Run: headless pygame with SDL's dummy video driver; simulated clock (each Clock.tick advances the game by its frame time, no real sleeping); random seed 0; keys injected as events and as key.get_pressed() state; no mouse input.
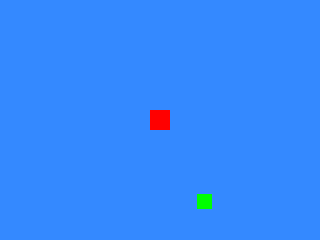
Frame 1 of 1 · flips 1–60 · no input

The pygame program that drew these frames:

import pygame
import sys
import random

pygame.init()

ZEROINTENSITY = 0  # color range from
MAXINTENSITY = 255  # color range to
SNAKE_SIZE = 20
APPLE_SIZE = 15
GREEN = 0, 255, 0  # Color of apple
BLUE = 52, 137, 255  # Color of display
RED = 255, 0, 0  # Color of box (square)
FPS = 30
SPEED_X = 3
SPEED_Y = 3

size = SCREEN_WIDTH, SCREEN_HEIGHT = 320, 240  # size of display
box = pygame.Rect((SCREEN_WIDTH//2) - (SNAKE_SIZE//2), (SCREEN_HEIGHT//2) - (SNAKE_SIZE//2), SNAKE_SIZE, SNAKE_SIZE)  # give coordinates to square
apple = pygame.Rect(random.randint(0, (SCREEN_WIDTH - APPLE_SIZE)), random.randint(0, (SCREEN_HEIGHT - APPLE_SIZE)), APPLE_SIZE, APPLE_SIZE)
move = False  # move by default set to False
direction = 0, 0  # direction by default set to 0
apple_color = GREEN


def is_point_in_box(square: pygame.Rect, point_x, point_y):
    """
    Checks for if the snake hits the apple
    :param square: Snake in a form of rect
    :param point_x:
    :param point_y:
    :return: if the box point_x and point_y is
    """
    if square.x <= point_x <= square.x + square.width and square.y <= point_y <= square.y + square.height:
        return True
    else:
        return False


def get_random_color():
    """
    Gets random color for apple, each time, when snake hits the apple
    :return: Random color for each - red, green, blue
    """
    r = random.randint(ZEROINTENSITY, MAXINTENSITY)
    g = random.randint(ZEROINTENSITY, MAXINTENSITY)
    b = random.randint(ZEROINTENSITY, MAXINTENSITY)
    rn_color = r, g, b
    return rn_color


def get_random_position():
    """
    Gets random position for apple, each time, when snake hits the apple
    :return: Random x and y in screen range
    """
    rn_x = random.randint(0, SCREEN_WIDTH - APPLE_SIZE)
    rn_y = random.randint(0, SCREEN_HEIGHT - APPLE_SIZE)
    rn_position = rn_x, rn_y
    return rn_position


screen = pygame.display.set_mode(size)  # create window

while True:  # loop
    screen.fill(BLUE)  # background blue
    pygame.draw.rect(screen, RED, box)  # create a square
    pygame.draw.rect(screen, apple_color, apple)  # apple
    pygame.display.flip()  # update screen

    for event in pygame.event.get():  # get the list of events
        print(event)
        if event.type == pygame.QUIT:  # if in the list there is event QUIT
            print("Breaking from loop")
            sys.exit()  # then close the window

            # if the RIGHT button is in the list of events
        if event.type == pygame.KEYDOWN and event.key == pygame.K_RIGHT:
            move = True
            direction = (SPEED_X, 0)
        if event.type == pygame.KEYDOWN and event.key == pygame.K_LEFT:
            move = True
            direction = (-SPEED_X, 0)
        if event.type == pygame.KEYDOWN and event.key == pygame.K_UP:
            move = True
            direction = (0, -SPEED_Y)
        if event.type == pygame.KEYDOWN and event.key == pygame.K_DOWN:
            move = True  # move is True
            direction = (0, SPEED_Y)  # direction is down

    if move is True:
        box.move_ip(direction[0], direction[1])   # move_ip(0, 0) make box move

    apple_detected = is_point_in_box(box, apple.x, apple.y)  # function is equals to variable
    if apple_detected:
        apple_color = get_random_color()  # give to apple random color after hit
        new_position = get_random_position()  # give to apple random position after hit
        apple.x = new_position[0]  # set position coordinates
        apple.y = new_position[1]  # set position coordinates
    apple_detected = is_point_in_box(box, apple.x + apple.width, apple.y)
    if apple_detected:
        apple_color = get_random_color()
        new_position = get_random_position()
        apple.x = new_position[0]
        apple.y = new_position[1]
    apple_detected = is_point_in_box(box, apple.x, apple.y + apple.height)
    if apple_detected:
        apple_color = get_random_color()
        new_position = get_random_position()
        apple.x = new_position[0]
        apple.y = new_position[1]
    apple_detected = is_point_in_box(box, apple.x + apple.width, apple.y + apple.height)
    if apple_detected:
        apple_color = get_random_color()
        new_position = get_random_position()
        apple.x = new_position[0]
        apple.y = new_position[1]

    if box.x + box.width >= SCREEN_WIDTH:  # if box hits the wall, then
        print("Game Over, you hit the wall")
        sys.exit()  # close the game
    if box.x <= 0:
        print("Game Over, you hit the wall")
        sys.exit()
    if box.y + box.height >= SCREEN_HEIGHT:
        print("Game Over, you hit the wall")
        sys.exit()
    if box.y <= 0:
        print("Game Over, you hit the wall")
        sys.exit()

    pygame.time.Clock().tick(FPS)  # refresh page per sec
